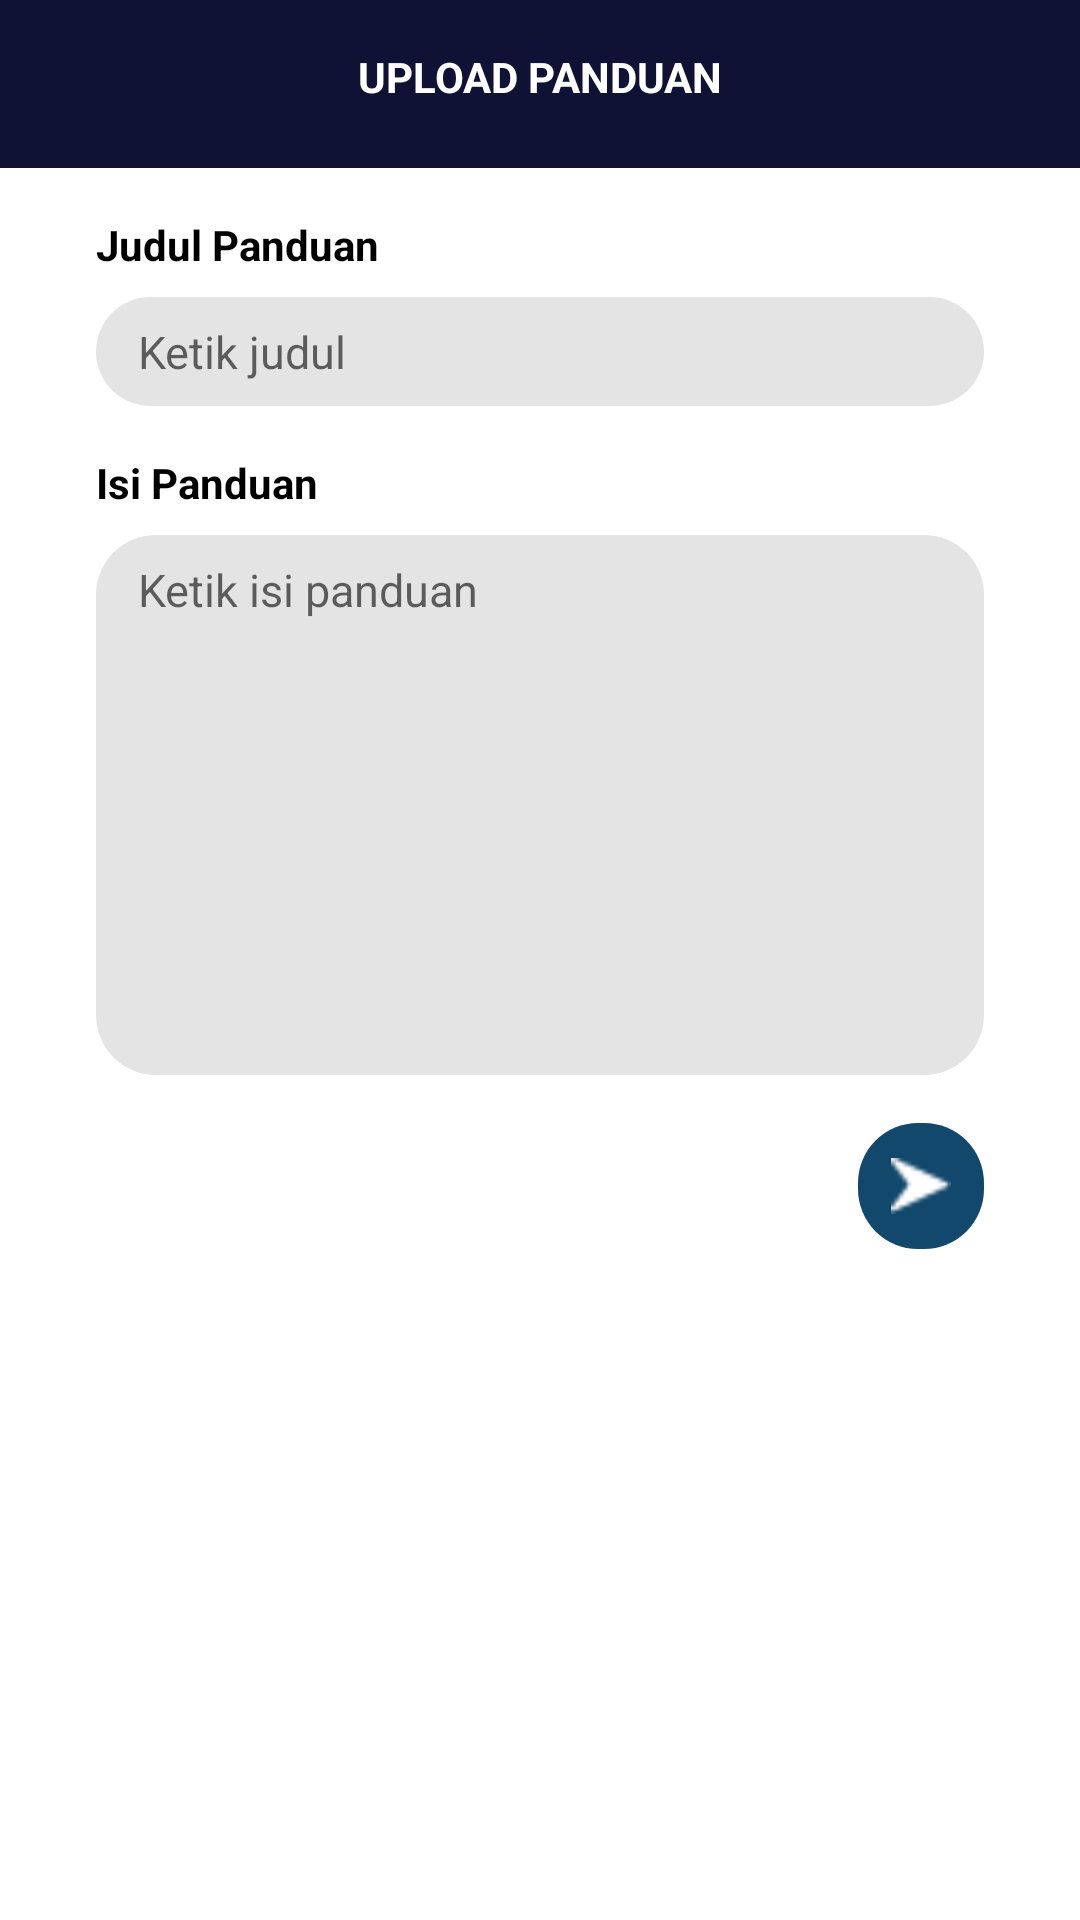

The Android layout XML behind this screen, and the referenced resources:
<!-- AndroidManifest.xml: application theme Theme.DisasterEmergency -->
<!-- res/layout/frag_admin_upload_panduan.xml -->
<?xml version="1.0" encoding="utf-8"?>
<LinearLayout xmlns:android="http://schemas.android.com/apk/res/android"
    xmlns:app="http://schemas.android.com/apk/res-auto"
    android:layout_width="match_parent"
    android:layout_height="match_parent"
    android:orientation="vertical">

    <androidx.appcompat.widget.Toolbar
        android:layout_width="match_parent"
        android:layout_height="wrap_content"
        android:background="@color/navy"
        android:padding="16dp">

        <RelativeLayout
            android:layout_width="match_parent"
            android:layout_height="wrap_content"
            android:layout_marginHorizontal="16dp"
            android:gravity="center_vertical">

            <TextView
                android:id="@+id/title_fragment"
                android:layout_width="match_parent"
                android:layout_height="wrap_content"
                android:gravity="center_horizontal"
                android:text="Upload Panduan"
                android:textAllCaps="true"
                android:textColor="@color/white"
                android:textStyle="bold" />

            <ImageView
                android:id="@+id/btn_back"
                android:layout_width="24dp"
                android:layout_height="24dp"
                android:src="@drawable/ic_arrow_back"
                app:tint="@color/white" />
        </RelativeLayout>
    </androidx.appcompat.widget.Toolbar>

    <ScrollView
        android:layout_width="match_parent"
        android:layout_height="match_parent">

        <LinearLayout
            android:layout_width="match_parent"
            android:layout_height="wrap_content"
            android:orientation="vertical">

            <TextView
                style="@style/TitleEditText"
                android:layout_width="wrap_content"
                android:layout_height="wrap_content"
                android:text="Judul Panduan" />

            <EditText
                android:id="@+id/et_title_panduan"
                style="@style/EditText"
                android:layout_width="match_parent"
                android:layout_height="wrap_content"
                android:hint="Ketik judul" />

            <TextView
                style="@style/TitleEditText"
                android:layout_width="wrap_content"
                android:layout_height="wrap_content"
                android:text="Isi Panduan" />

            <EditText
                android:id="@+id/et_isi_panduan"
                style="@style/EditTextLong"
                android:layout_width="match_parent"
                android:layout_height="wrap_content"
                android:hint="Ketik isi panduan" />

            <RelativeLayout
                android:id="@+id/img_upload_panduan"
                android:layout_width="42dp"
                android:layout_height="42dp"
                android:layout_gravity="end"
                android:layout_marginHorizontal="32dp"
                android:layout_marginVertical="16dp"
                android:background="@drawable/bg_circle_navy_light">

                <ImageView
                    android:layout_width="match_parent"
                    android:layout_height="match_parent"
                    android:padding="11dp"
                    android:src="@drawable/ic_right_arrow" />
            </RelativeLayout>
        </LinearLayout>
    </ScrollView>

</LinearLayout>
<!-- resources referenced by this layout -->
<resources>
  <color name="navy">#0F1234</color>
  <color name="white">#FFFFFFFF</color>
  <!-- drawable bg_circle_navy_light (drawable) -->
  <?xml version="1.0" encoding="utf-8"?>
  <shape xmlns:android="http://schemas.android.com/apk/res/android"
      android:shape="rectangle">
      <corners android:radius="20dp" />
      <solid android:color="@color/navy_light" />
  
  </shape>
  <!-- drawable ic_right_arrow: png bitmap (drawable, 295 bytes) -->
  <style name="EditText">
          <item name="android:layout_marginStart">32dp</item>
          <item name="android:layout_marginEnd">32dp</item>
          <item name="android:layout_marginTop">8dp</item>
          <item name="android:background">@drawable/bg_circle_gray_light</item>
          <item name="android:paddingStart">14dp</item>
          <item name="android:paddingEnd">14dp</item>
          <item name="android:paddingTop">8dp</item>
          <item name="android:paddingBottom">8dp</item>
          <item name="android:textSize">15sp</item>
          <item name="android:gravity">start|center_vertical</item>
      </style>
  <style name="EditTextLong">
          <item name="android:layout_marginStart">32dp</item>
          <item name="android:layout_marginEnd">32dp</item>
          <item name="android:layout_marginTop">8dp</item>
          <item name="android:background">@drawable/bg_circle_gray_light</item>
          <item name="android:paddingStart">14dp</item>
          <item name="android:paddingEnd">14dp</item>
          <item name="android:paddingTop">8dp</item>
          <item name="android:paddingBottom">8dp</item>
          <item name="android:textSize">15sp</item>
          <item name="android:gravity">start|top</item>
          <item name="android:minHeight">180dp</item>
      </style>
  <style name="TitleEditText">
          <item name="android:layout_marginStart">32dp</item>
          <item name="android:layout_marginEnd">32dp</item>
          <item name="android:layout_marginTop">16dp</item>
          <item name="android:textColor">@color/black</item>
          <item name="android:textStyle">bold</item>
      </style>
  <style name="Theme.DisasterEmergency" parent="Theme.MaterialComponents.DayNight.NoActionBar">
          
          <item name="colorPrimary">@color/navy</item>
          <item name="colorPrimaryVariant">@color/navy</item>
          <item name="colorOnPrimary">@color/white</item>
          
          <item name="colorSecondary">@color/navy_light</item>
          <item name="colorSecondaryVariant">@color/teal_700</item>
          <item name="colorOnSecondary">@color/black</item>
          
          <item name="android:statusBarColor" tools:targetApi="l">?attr/colorPrimaryVariant</item>
          
      </style>
  <color name="navy_light">#12486B</color>
  <!-- drawable bg_circle_gray_light (drawable) -->
  <?xml version="1.0" encoding="utf-8"?>
  <shape xmlns:android="http://schemas.android.com/apk/res/android"
      android:shape="rectangle">
      <corners android:radius="20dp" />
      <solid android:color="@color/gray_light" />
  
  </shape>
  <color name="black">#FF000000</color>
  <color name="teal_700">#FF018786</color>
  <color name="gray_light">#E4E4E4</color>
</resources>
